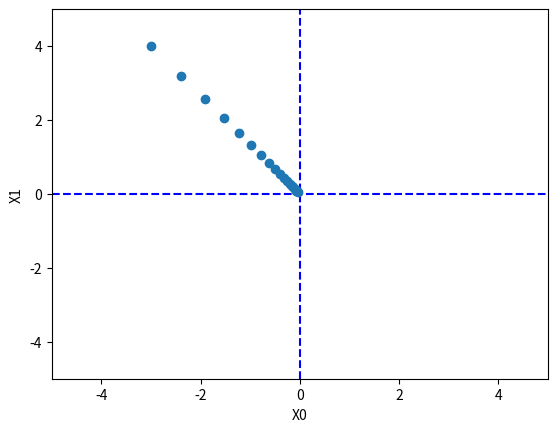

The matplotlib source for this figure:
# coding: utf-8
# coding: utf-8
import os, sys
print(os.getcwd())

import numpy as np
import matplotlib.pylab as plt

# 수치미분을 계산하는 함수
def _numerical_gradient_no_batch(f, x):
    h = 1e-4 # 0.0001
    grad = np.zeros_like(x) # x와 형상이 같은 배열을 생성

    for idx in range(x.size):
        tmp_val = x[idx]

        # f(x+h) 계산
        x[idx] = float(tmp_val) + h
        fxh1 = f(x)

        # f(x-h) 계산
        x[idx] = tmp_val - h
        fxh2 = f(x)

        grad[idx] = (fxh1 - fxh2) / (2*h)
        x[idx] = tmp_val  # 값 복원

    return grad

# 변수가 1개일 때의 수치 미분 수행
def numerical_gradient(f, X):
    if X.ndim == 1:
        return _numerical_gradient_no_batch(f, X)
    else:
        grad = np.zeros_like(X)

        # 변수가 2개 이상일 때의 수치 미분 수행
        for idx, x in enumerate(X):
            grad[idx] = _numerical_gradient_no_batch(f, x)

        return grad

# 수치미분으로 구한 기울기를 이용해 중심으로 이동
def gradient_descent(f, init_x, lr=0.01, step_num=100):
    x = init_x
    x_history = []

    for i in range(step_num):
        x_history.append(x.copy())
        
        grad = numerical_gradient(f, x)
        x -= lr * grad

    return x, np.array(x_history)

# 미분 전 원래 함수
def function_2(x):
    return x[0]**2 + x[1]**2

init_x = np.array([-3.0, 4.0])
lr = 0.1
step_num = 20
x, x_history = gradient_descent(function_2, init_x, lr=lr, step_num=step_num)

# 기울기값을 이용해 중심으로 이동시키는 함수 호출
plt.plot([-5, 5], [0, 0], '--b')
plt.plot([0, 0], [-5, 5], '--b')
plt.plot(x_history[:,0], x_history[:,1], 'o')

plt.xlim(-5, 5)
plt.ylim(-5, 5)
plt.xlabel("X0")
plt.ylabel("X1")
plt.show()
